Run: headless pygame with SDL's dummy video driver; simulated clock (each Clock.tick advances the game by its frame time, no real sleeping); random seed 0; keys injected as events and as key.get_pressed() state; no mouse input.
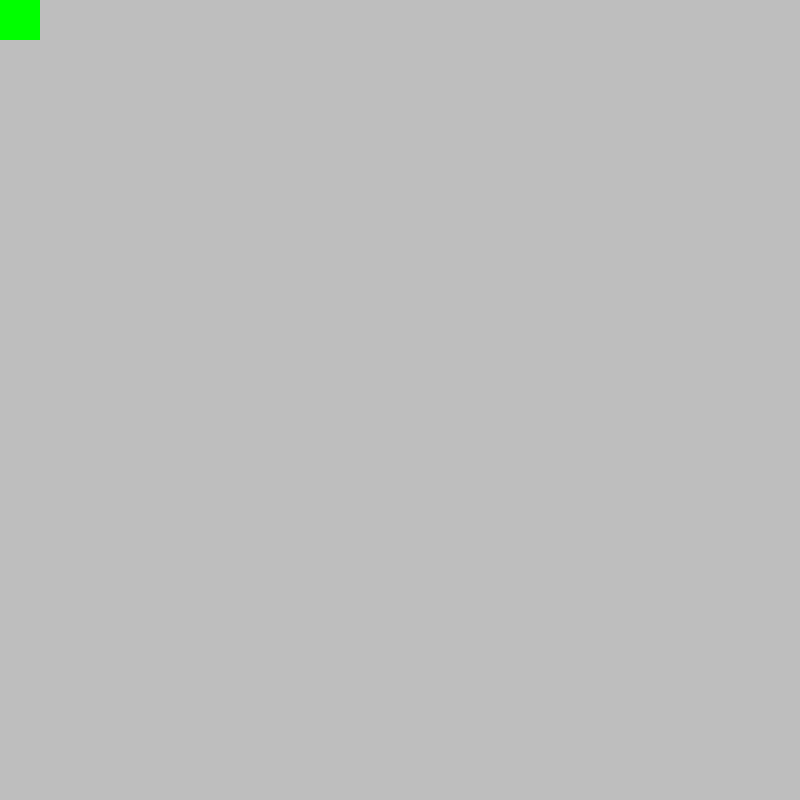
Frame 1 of 2 · flips 1–60 · no input
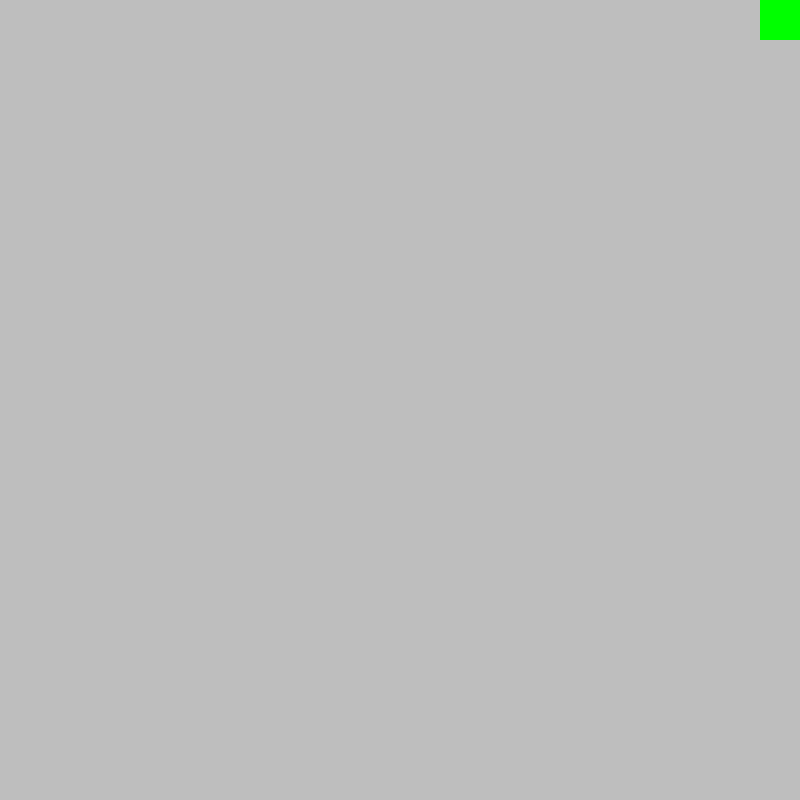
Frame 2 of 2 · flips 61–180 · tapped SPACE, RETURN · held RIGHT (→), D (game ended)

The pygame program that drew these frames:

import pygame
import sys


cell_size = 40
cell_number = 20

height = cell_number * cell_size
width = cell_number * cell_size
framerate = 120

pygame.init()

# Display is display surface.
# There can be only one display surface.
# It is a canvas for entire game.
screen = pygame.display.set_mode((height, width))

# Surfaces are layers that can display graphics. There are multiple surfaces.
# It is not displayed by default.
# You first need to create a surface. Then you need to display it.

# Ways to create a surface:
# 1. Import image.
# 2. Creating any text.
# 3. Create empty surface.


# Clock object reikalingas, kad apriboti fps.
clock = pygame.time.Clock()
x_pos = 0
y_pos = 0

x_step = 0
y_step = 0
def end_game():
    pygame.quit()
    sys.exit()

while True:
    for event in pygame.event.get():
        if event.type == pygame.QUIT:
            end_game()
        if event.type == pygame.KEYDOWN:
            if event.key == pygame.K_DOWN:
                if y_step == -cell_size:
                    end_game()
                else:
                    x_step, y_step = 0, cell_size
                    # x_step = 0
            elif event.key == pygame.K_UP:
                if y_step == cell_size:
                    end_game()
                else:
                    x_step, y_step = 0, -cell_size
            elif event.key == pygame.K_RIGHT:
                if x_step == -cell_size:
                    end_game()
                else:
                    x_step, y_step = cell_size, 0
            elif event.key == pygame.K_LEFT:
                if x_step == cell_size:
                    end_game()
                else:
                    x_step, y_step = -cell_size, 0


    x_pos += x_step
    y_pos += y_step
    if any([x_pos < 0, x_pos >= width, y_pos < 0, y_pos >= height]):
        end_game()

    screen.fill(pygame.Color("grey"))
    pygame.draw.rect(screen, pygame.Color("green"), (x_pos, y_pos, cell_size, cell_size))
    pygame.time.wait(100)




    pygame.display.update()


    clock.tick(framerate)
